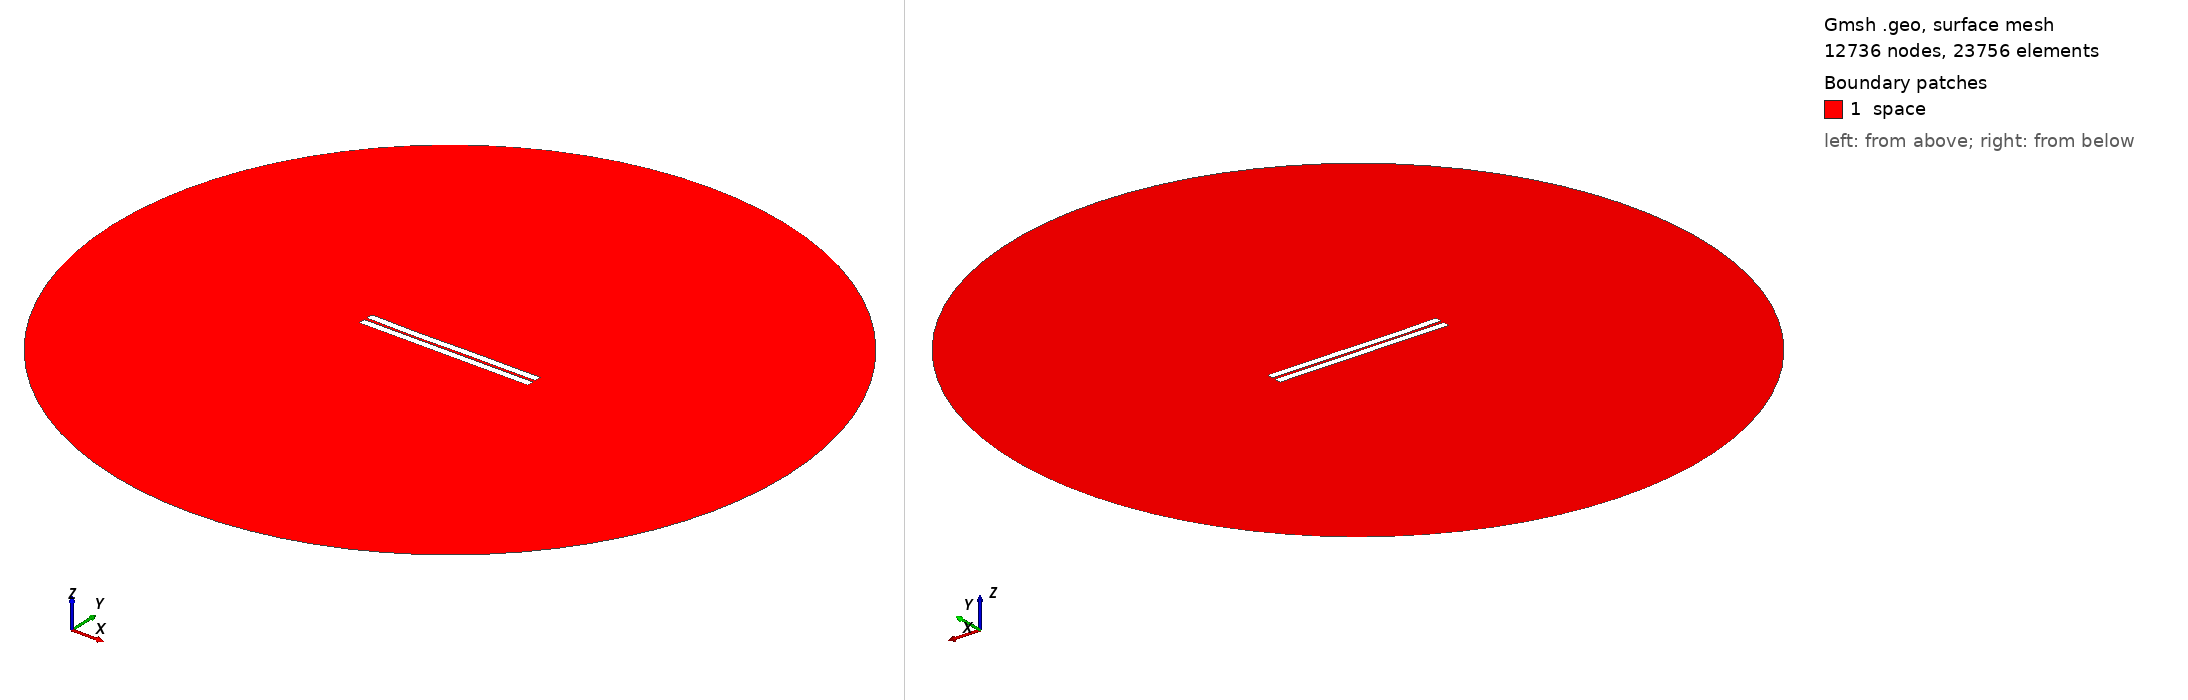

Gmsh geometry script, surface-meshed: 12736 nodes, 23756 surface elements. Boundary patches (legend numbers): 1 space. Left view from above one corner, right view from below the opposite corner. Legend entries are the model's physical surfaces. The drawing asked Gmsh for element sizes between 1% and 20% of the model's largest extent; the script's own settings can give other sizes.

=== 627.geo (drawn) ===
//---------------------------------------
// Geometry kernel
//---------------------------------------

SetFactory("OpenCASCADE");



//---------------------------------------
// Parameters of the geometry
//---------------------------------------

// Overetch of the upper plate
overetch = 0.0;

// Distance between the plates
distance = 1.75;

// Discretization over the x axis (for the deformation)
nx = 50; 

// Length of the plate
L = 100 - overetch; 

// Number of modes
n = 4; 

// 1st mode coefficient
coeff(1) = -0.15;
beta(1) = 0.596864 * 3.1415926535 / L;

// 2nd mode coefficient
coeff(2) = -0.15;
beta(2) = 1.49418 * 3.1415926535 / L;

// 3rd mode coefficient
coeff(3) = -0.15;
beta(3) = 2.50025 * 3.1415926535 / L;

// 4th mode coefficient
coeff(4) = -0.075;
beta(4) = 3.49999 * 3.1415926535 / L;



//---------------------------------------
// Upper plate (deformed rectangle)
//---------------------------------------

// Coordiantes of the upper plate
xmin = -50;
xmax = 50 - overetch;

// Height of the upper plate
yheight = 4 - 2 * overetch;

// Indexes of the points
UpperID[] = {};
LowerID[] = {};
LeftID[] = {};
RightID[] = {};

// Point index
p = 1;

// Horizontal edges
For i In {1:nx}
    x = xmin + (i-1)*(xmax - xmin)/(nx-1);

    y_bottom = distance / 2 + overetch;
    For j In {1:n}
        C = (Cosh(beta(j)*L) + Cos(beta(j)*L)) / (Sinh(beta(j)*L) + Sin(beta(j)*L));
        y_bottom  = y_bottom + coeff(j) * (Cosh(beta(j)*(x+50)) - Cos(beta(j)*(x+50)) - C * (Sinh(beta(j)*(x+50)) - Sin(beta(j)*(x+50))));
    EndFor

    y_top = y_bottom + yheight;

    Point(p) = {x, y_top, 0, 1.0};
    UpperID[i] = p;
    p = p + 1;

    Point(p) = {x, y_bottom, 0, 1.0};
    LowerID[i] = p;
    p = p + 1;
EndFor

// Create point lists
UpperPts[] = {}; LowerPts[] = {};
For i In {1:nx}
  UpperPts[] += {UpperID[i]};
  LowerPts[] += {LowerID[i]};
EndFor

// Build splines
Spline(1) = {UpperPts[]};
Spline(2) = {LowerPts[]};
Line(3) = {LowerPts[nx-1], UpperPts[nx-1]};
Line(4) = {LowerPts[0], UpperPts[0]};

// Build the plane surface
Curve Loop(1) = {2, 3, -1, -4};
Plane Surface(1) = {1};



//---------------------------------------
// Lower plate (rectangle)
//---------------------------------------

// Vertices
Point(1001) = {-50, -1, 0, 1.0};
Point(1002) = { 50, -1, 0, 1.0};
Point(1003) = { 50,  -5, 0, 1.0};
Point(1004) = {-50,  -5, 0, 1.0};

// Edges
Line(5) = {1001, 1002};
Line(6) = {1002, 1003};
Line(7) = {1003, 1004};
Line(8) = {1004, 1001};

// Plane surface
Line Loop(2) = {5, 6, 7, 8};
Plane Surface(2) = {2}; 



//---------------------------------------
// Outer (fictious) boundary
//---------------------------------------

// Points
Point(1005) = {0, 0, 0};       // Center
Point(1006) = {200, 0, 0};     // Start point
Point(1007) = {0, 200, 0};     // 90 degrees
Point(1008) = {-200, 0, 0};    // 180 degrees
Point(1009) = {0, -200, 0};    // 270 degrees

// Circle arcs (each needs start, center, end)
Circle(9) = {1006, 1005, 1007};
Circle(10) = {1007, 1005, 1008};
Circle(11) = {1008, 1005, 1009};
Circle(12) = {1009, 1005, 1006};

// Plane surface for the entire domain
Curve Loop(3) = {9, 10, 11, 12};
Surface(3) = {3};

// Subtract the plates from the whole domain to obtain the actual domain where we want to solve the equations
BooleanDifference{ Surface{3}; Delete; }{ Surface{1}; Surface{2}; Delete; }




//---------------------------------------
// Transfinite Lines/Curves
//---------------------------------------

// Set the number of points on the boundaries
r = 7;

// Plates
Transfinite Curve {1, 2} = 50*r Using Progression 1;
Transfinite Curve {3, 4} = 2*r Using Progression 1;
Transfinite Line {5, 7} = 50*r Using Progression 1;
Transfinite Line {6, 8} = 2*r Using Progression 1;

// Outer boundary
Transfinite Line {9, 10, 11, 12} = 20 Using Progression 1;



//---------------------------------------
// Physical groups
//---------------------------------------                

// Physical curves (boundaries)
Physical Line("force_segment", 10) = {2};
Physical Line("upper_plate", 11) = {1, 3, 4};
Physical Line("lower_plate", 12) = {5, 6, 7, 8};
Physical Line("boundary", 20) = {9, 10, 11, 12};

// Physical Surfaces
Physical Surface("space", 30) = {3};



//---------------------------------------
// 6. Generate the Mesh
//---------------------------------------

// 2D mesh generation
Mesh 2;
